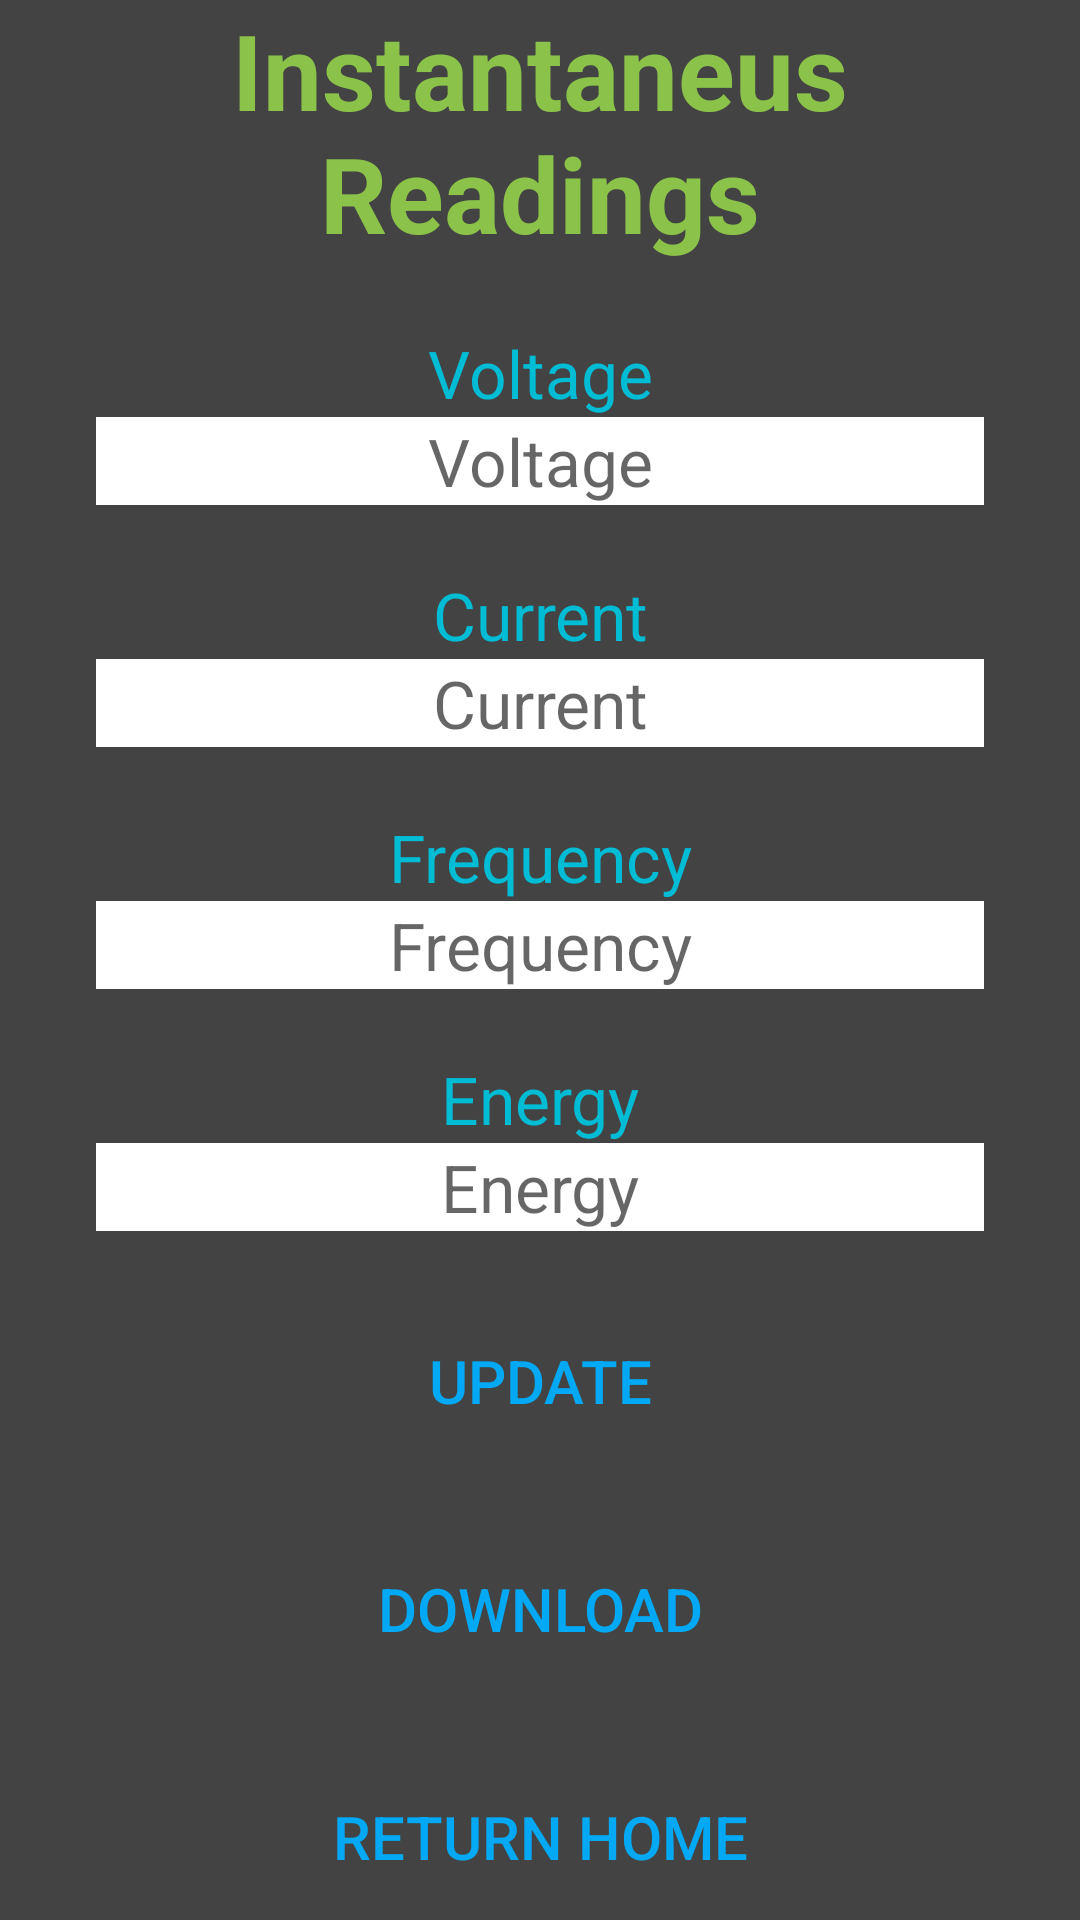

Android layout source for this screen:
<!-- AndroidManifest.xml: application theme Theme.SmartEnergyMeterApp -->
<!-- res/layout/activity_display_reading.xml -->
<?xml version="1.0" encoding="utf-8"?>
<androidx.constraintlayout.widget.ConstraintLayout xmlns:android="http://schemas.android.com/apk/res/android"
    xmlns:app="http://schemas.android.com/apk/res-auto"
    xmlns:tools="http://schemas.android.com/tools"
    android:layout_width="match_parent"
    android:layout_height="match_parent"
    android:background="#434343"
    tools:context=".LoginActivity">

    <LinearLayout
        android:layout_width="match_parent"
        android:layout_height="wrap_content"
        app:layout_constraintBottom_toBottomOf="parent"
        app:layout_constraintEnd_toEndOf="parent"
        app:layout_constraintStart_toStartOf="parent"
        app:layout_constraintTop_toTopOf="parent"
        android:layout_marginLeft="32dp"
        android:layout_marginRight="32dp"
        android:orientation="vertical">

        <TextView
            android:id="@+id/textView3"
            android:layout_width="match_parent"
            android:layout_height="wrap_content"
            android:text="@string/instantaneus_readings"
            android:textAlignment="center"
            android:textAppearance="@style/TextAppearance.AppCompat.Display2"
            android:textColor="#8BC34A"
            android:textStyle="bold"
            app:layout_constraintBottom_toTopOf="@+id/email_edt_text"
            app:layout_constraintTop_toTopOf="parent"
            app:layout_constraintVertical_bias="0.577"
            tools:layout_editor_absoluteX="0dp"
            android:textSize="35dp"/>

        <TextView
            android:id="@+id/voltage"
            android:layout_width="match_parent"
            android:layout_height="wrap_content"
            android:layout_gravity="center"
            android:layout_marginTop="22dp"
            android:clickable="true"
            android:text="@string/voltage"
            android:textAlignment="center"
            android:textAppearance="@style/TextAppearance.AppCompat.Medium"
            android:textColor="#00BCD4"
            android:textSize="22dp"
            app:layout_constraintBottom_toBottomOf="parent"
            app:layout_constraintTop_toTopOf="parent"
            app:layout_constraintVertical_bias="0.482"
            tools:layout_editor_absoluteX="0dp" />
        <TextView
            android:id="@+id/voltage_reading"
            android:layout_width="match_parent"
            android:layout_height="wrap_content"
            android:layout_gravity="center"
            android:clickable="true"
            android:text="Voltage"
            android:textAlignment="center"
            android:textAppearance="@style/TextAppearance.AppCompat.Medium"
            android:background="@color/white"
            android:textSize="22dp"
            app:layout_constraintBottom_toBottomOf="parent"
            app:layout_constraintTop_toTopOf="parent"
            app:layout_constraintVertical_bias="0.482"
            tools:layout_editor_absoluteX="0dp"/>
        <TextView
            android:id="@+id/current"
            android:layout_width="match_parent"
            android:layout_height="wrap_content"
            android:layout_gravity="center"
            android:layout_marginTop="22dp"
            android:clickable="true"
            android:text="Current"
            android:textAlignment="center"
            android:textAppearance="@style/TextAppearance.AppCompat.Medium"
            android:textColor="#00BCD4"
            android:textSize="22dp"
            app:layout_constraintBottom_toBottomOf="parent"
            app:layout_constraintTop_toTopOf="parent"
            app:layout_constraintVertical_bias="0.482"
            tools:layout_editor_absoluteX="0dp" />
        <TextView
            android:id="@+id/current_reading"
            android:layout_width="match_parent"
            android:layout_height="wrap_content"
            android:layout_gravity="center"
            android:clickable="true"
            android:text="Current"
            android:textAlignment="center"
            android:textAppearance="@style/TextAppearance.AppCompat.Medium"
            android:background="@color/white"
            android:textSize="22dp"
            app:layout_constraintBottom_toBottomOf="parent"
            app:layout_constraintTop_toTopOf="parent"
            app:layout_constraintVertical_bias="0.482"
            tools:layout_editor_absoluteX="0dp"/>
        <TextView
            android:id="@+id/frequency"
            android:layout_width="match_parent"
            android:layout_height="wrap_content"
            android:layout_gravity="center"
            android:layout_marginTop="22dp"
            android:clickable="true"
            android:text="Frequency"
            android:textAlignment="center"
            android:textAppearance="@style/TextAppearance.AppCompat.Medium"
            android:textColor="#00BCD4"
            android:textSize="22dp"
            app:layout_constraintBottom_toBottomOf="parent"
            app:layout_constraintTop_toTopOf="parent"
            app:layout_constraintVertical_bias="0.482"
            tools:layout_editor_absoluteX="0dp" />
        <TextView
            android:id="@+id/frequency_reading"
            android:layout_width="match_parent"
            android:layout_height="wrap_content"
            android:layout_gravity="center"
            android:clickable="true"
            android:text="Frequency"
            android:textAlignment="center"
            android:textAppearance="@style/TextAppearance.AppCompat.Medium"
            android:background="@color/white"
            android:textSize="22dp"
            app:layout_constraintBottom_toBottomOf="parent"
            app:layout_constraintTop_toTopOf="parent"
            app:layout_constraintVertical_bias="0.482"
            tools:layout_editor_absoluteX="0dp" />
        <TextView
            android:id="@+id/energy"
            android:layout_width="match_parent"
            android:layout_height="wrap_content"
            android:layout_gravity="center"
            android:layout_marginTop="22dp"
            android:clickable="true"
            android:text="Energy"
            android:textAlignment="center"
            android:textAppearance="@style/TextAppearance.AppCompat.Medium"
            android:textColor="#00BCD4"
            android:textSize="22dp"
            app:layout_constraintBottom_toBottomOf="parent"
            app:layout_constraintTop_toTopOf="parent"
            app:layout_constraintVertical_bias="0.482"
            tools:layout_editor_absoluteX="0dp" />
        <TextView
            android:id="@+id/energy_reading"
            android:layout_width="match_parent"
            android:layout_height="wrap_content"
            android:layout_gravity="center"
            android:clickable="true"
            android:text="Energy"
            android:textAlignment="center"
            android:textAppearance="@style/TextAppearance.AppCompat.Medium"
            android:background="@color/white"
            android:textSize="22dp"
            app:layout_constraintBottom_toBottomOf="parent"
            app:layout_constraintTop_toTopOf="parent"
            app:layout_constraintVertical_bias="0.482"
            tools:layout_editor_absoluteX="0dp" />
        <Button
            android:id="@+id/update"
            style="@style/Widget.AppCompat.Button.Borderless"
            android:layout_width="match_parent"
            android:layout_height="56dp"
            android:text="Update"
            android:textColor="#03A9F4"
            android:textSize="20dp"
            app:layout_constraintBottom_toBottomOf="parent"
            app:layout_constraintTop_toTopOf="parent"
            app:layout_constraintVertical_bias="0.654"
            tools:layout_editor_absoluteX="0dp"
            android:layout_marginTop="22dp"/>
       <Button
        android:id="@+id/download"
        style="@style/Widget.AppCompat.Button.Borderless"
        android:layout_width="match_parent"
        android:layout_height="56dp"
        android:text="Download"
        android:textColor="#03A9F4"
        android:textSize="20dp"
        app:layout_constraintBottom_toBottomOf="parent"
        app:layout_constraintTop_toTopOf="parent"
        app:layout_constraintVertical_bias="0.654"
        tools:layout_editor_absoluteX="0dp"
        android:layout_marginTop="20dp"/>
        <Button
            android:id="@+id/back"
            style="@style/Widget.AppCompat.Button.Borderless"
            android:layout_width="match_parent"
            android:layout_height="56dp"
            android:text="Return Home"
            android:textColor="#03A9F4"
            android:textSize="20dp"
            app:layout_constraintBottom_toBottomOf="parent"
            app:layout_constraintTop_toTopOf="parent"
            app:layout_constraintVertical_bias="0.654"
            tools:layout_editor_absoluteX="0dp"
            android:layout_marginTop="20dp"/>

    </LinearLayout>

</androidx.constraintlayout.widget.ConstraintLayout>
<!-- resources referenced by this layout -->
<resources>
  <string name="instantaneus_readings">Instantaneus Readings</string>
  <string name="voltage">Voltage</string>
  <style name="Theme.SmartEnergyMeterApp" parent="Theme.MaterialComponents.DayNight.DarkActionBar">
          
          <item name="colorPrimary">@color/purple_500</item>
          <item name="colorPrimaryVariant">@color/purple_700</item>
          <item name="colorOnPrimary">@color/white</item>
          
          <item name="colorSecondary">@color/teal_200</item>
          <item name="colorSecondaryVariant">@color/teal_700</item>
          <item name="colorOnSecondary">@color/black</item>
          
          <item name="android:statusBarColor" tools:targetApi="l">?attr/colorPrimaryVariant</item>
          
      </style>
  <!-- not gathered from this repository: default colours our renderer supplied (Android Studio template values) -->
  <color name="purple_500">#FF6200EE</color>
  <color name="purple_700">#FF3700B3</color>
  <color name="teal_200">#FF03DAC5</color>
  <color name="teal_700">#FF018786</color>
  <color name="black">#FF000000</color>
  <color name="white">#FFFFFFFF</color>
</resources>
